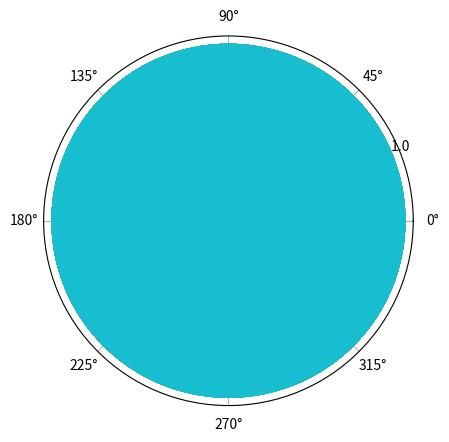

Here is the Python script that generated this plot:
import numpy as np
import matplotlib.pyplot as plt

if __name__=='__main__':
  for i in range(5, 15):
    print(i)
    delta_theta = 0.001
    thetas = np.zeros(0)
    rs = np.zeros(0)

    n = float(i)
    d = 2 * np.pi
    alpha = (1.0 + n**2) / n**3
    phase_shift = alpha * d

    for t in range(0, 200):
      theta = np.arange(0, 2 * np.pi, delta_theta)
      r = 0.5 + 0.5 * np.cos(n * theta + phase_shift * t % (2 * np.pi))
      thetas = np.append(thetas, theta)
      rs = np.append(rs, r)

    plt.polar(thetas, rs)
    plt.show()